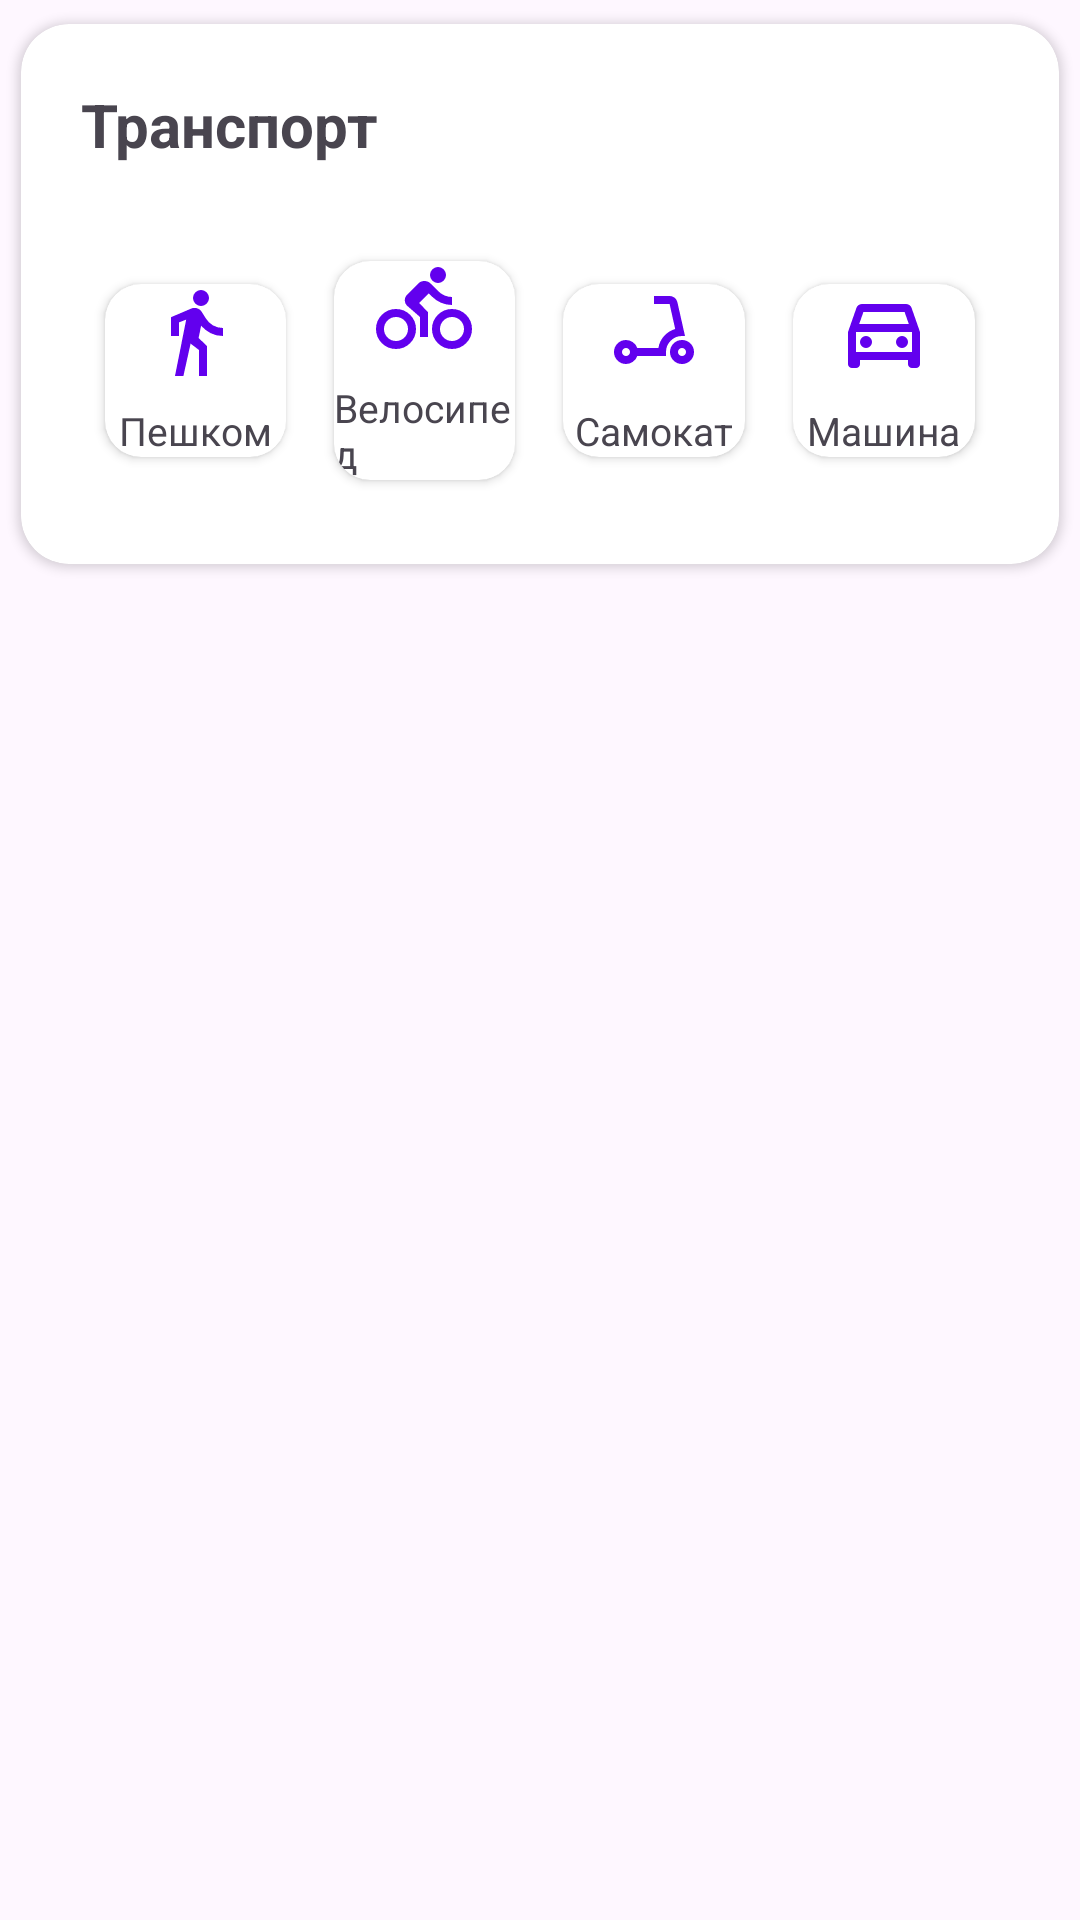

Layout XML and referenced resources for this Android screen:
<!-- AndroidManifest.xml: application theme Theme.OrderDistributionService -->
<!-- res/layout/transport_cell.xml -->
<?xml version="1.0" encoding="utf-8"?>
<androidx.constraintlayout.widget.ConstraintLayout xmlns:android="http://schemas.android.com/apk/res/android"
    xmlns:app="http://schemas.android.com/apk/res-auto"
    xmlns:tools="http://schemas.android.com/tools"
    android:layout_width="match_parent"
    android:layout_height="wrap_content">

    <androidx.cardview.widget.CardView
        android:layout_width="match_parent"
        android:layout_height="wrap_content"
        app:cardCornerRadius="16dp"
        app:cardElevation="2dp"
        app:cardUseCompatPadding="true"
        tools:ignore="MissingConstraints">

        <LinearLayout
            android:layout_width="match_parent"
            android:layout_height="wrap_content"
            android:orientation="vertical"
            android:padding="20dp">

            <TextView
                android:layout_width="match_parent"
                android:layout_height="wrap_content"
                android:layout_marginBottom="24dp"
                android:gravity="left"
                android:text="Транспорт"
                android:textSize="20sp"
                android:textStyle="bold" />

            <LinearLayout
                android:layout_width="match_parent"
                android:layout_height="wrap_content"
                android:gravity="center"
                android:orientation="horizontal"
                android:weightSum="4">

                <androidx.cardview.widget.CardView
                    android:layout_width="0dp"
                    android:layout_height="wrap_content"
                    android:layout_margin="8dp"
                    android:layout_weight="1"
                    android:clickable="true"
                    android:focusable="true"
                    android:foreground="?attr/selectableItemBackground"
                    app:cardCornerRadius="12dp">

                    <LinearLayout
                        android:layout_width="match_parent"
                        android:layout_height="wrap_content"
                        android:gravity="center"
                        android:orientation="vertical">

                        <ImageView
                            android:layout_width="32dp"
                            android:layout_height="32dp"
                            android:src="@drawable/walk" />

                        <TextView
                            android:layout_width="wrap_content"
                            android:layout_height="wrap_content"
                            android:layout_marginTop="8dp"
                            android:text="Пешком"
                            android:textSize="13sp" />

                    </LinearLayout>
                </androidx.cardview.widget.CardView>

                <androidx.cardview.widget.CardView
                    android:layout_width="0dp"
                    android:layout_height="wrap_content"
                    android:layout_margin="8dp"
                    android:layout_weight="1"
                    android:clickable="true"
                    android:focusable="true"
                    android:foreground="?attr/selectableItemBackground"
                    app:cardCornerRadius="12dp">

                    <LinearLayout
                        android:layout_width="match_parent"
                        android:layout_height="wrap_content"
                        android:gravity="center"
                        android:orientation="vertical">

                        <ImageView
                            android:layout_width="32dp"
                            android:layout_height="32dp"
                            android:src="@drawable/bike" />

                        <TextView
                            android:layout_width="wrap_content"
                            android:layout_height="wrap_content"
                            android:layout_marginTop="8dp"
                            android:text="Велосипед"
                            android:textSize="13sp" />

                    </LinearLayout>
                </androidx.cardview.widget.CardView>

                <androidx.cardview.widget.CardView
                    android:layout_width="0dp"
                    android:layout_height="wrap_content"
                    android:layout_margin="8dp"
                    android:layout_weight="1"
                    android:clickable="true"
                    android:focusable="true"
                    android:foreground="?attr/selectableItemBackground"
                    app:cardCornerRadius="12dp">

                    <LinearLayout
                        android:layout_width="match_parent"
                        android:layout_height="wrap_content"
                        android:gravity="center"
                        android:orientation="vertical">

                        <ImageView
                            android:layout_width="32dp"
                            android:layout_height="32dp"
                            android:src="@drawable/scooter" />

                        <TextView
                            android:layout_width="wrap_content"
                            android:layout_height="wrap_content"
                            android:layout_marginTop="8dp"
                            android:text="Самокат"
                            android:textSize="13sp" />

                    </LinearLayout>
                </androidx.cardview.widget.CardView>

                <androidx.cardview.widget.CardView
                    android:layout_width="0dp"
                    android:layout_height="wrap_content"
                    android:layout_margin="8dp"
                    android:layout_weight="1"
                    android:clickable="true"
                    android:focusable="true"
                    android:foreground="?attr/selectableItemBackground"
                    app:cardCornerRadius="12dp">

                    <LinearLayout
                        android:layout_width="match_parent"
                        android:layout_height="wrap_content"
                        android:gravity="center"
                        android:orientation="vertical">

                        <ImageView
                            android:layout_width="32dp"
                            android:layout_height="32dp"
                            android:src="@drawable/car" />

                        <TextView
                            android:layout_width="wrap_content"
                            android:layout_height="wrap_content"
                            android:layout_marginTop="8dp"
                            android:text="Машина"
                            android:textSize="13sp" />

                    </LinearLayout>
                </androidx.cardview.widget.CardView>

            </LinearLayout>

        </LinearLayout>

    </androidx.cardview.widget.CardView>

</androidx.constraintlayout.widget.ConstraintLayout>
<!-- resources referenced by this layout -->
<resources>
  <!-- drawable bike (drawable) -->
  <vector xmlns:android="http://schemas.android.com/apk/res/android"
      android:width="24dp"
      android:height="24dp"
      android:viewportWidth="960"
      android:viewportHeight="960">
    <path
        android:pathData="M200,880q-83,0 -141.5,-58.5T0,680q0,-83 58.5,-141.5T200,480q83,0 141.5,58.5T400,680q0,83 -58.5,141.5T200,880ZM285,765q35,-35 35,-85t-35,-85q-35,-35 -85,-35t-85,35q-35,35 -35,85t35,85q35,35 85,35t85,-35ZM440,760v-200L312,448q-12,-11 -18,-25.5t-6,-30.5q0,-16 6.5,-30.5T312,336l112,-112q12,-12 27.5,-18t32.5,-6q17,0 32.5,6t27.5,18l76,76q28,28 64,44t76,16v80q-57,0 -108.5,-22T560,356l-32,-32 -96,96 88,92v248h-80ZM563.5,196.5Q540,173 540,140t23.5,-56.5Q587,60 620,60t56.5,23.5Q700,107 700,140t-23.5,56.5Q653,220 620,220t-56.5,-23.5ZM760,880q-83,0 -141.5,-58.5T560,680q0,-83 58.5,-141.5T760,480q83,0 141.5,58.5T960,680q0,83 -58.5,141.5T760,880ZM845,765q35,-35 35,-85t-35,-85q-35,-35 -85,-35t-85,35q-35,35 -35,85t35,85q35,35 85,35t85,-35Z"
        android:fillColor="#6200EE"/>
  </vector>
  <!-- drawable car (drawable) -->
  <vector xmlns:android="http://schemas.android.com/apk/res/android"
      android:width="24dp"
      android:height="24dp"
      android:viewportWidth="960"
      android:viewportHeight="960">
    <path
        android:pathData="M240,760v40q0,17 -11.5,28.5T200,840h-40q-17,0 -28.5,-11.5T120,800v-320l84,-240q6,-18 21.5,-29t34.5,-11h440q19,0 34.5,11t21.5,29l84,240v320q0,17 -11.5,28.5T800,840h-40q-17,0 -28.5,-11.5T720,800v-40L240,760ZM232,400h496l-42,-120L274,280l-42,120ZM200,480v200,-200ZM300,640q25,0 42.5,-17.5T360,580q0,-25 -17.5,-42.5T300,520q-25,0 -42.5,17.5T240,580q0,25 17.5,42.5T300,640ZM660,640q25,0 42.5,-17.5T720,580q0,-25 -17.5,-42.5T660,520q-25,0 -42.5,17.5T600,580q0,25 17.5,42.5T660,640ZM200,680h560v-200L200,480v200Z"
        android:fillColor="#6200EE"/>
  </vector>
  <!-- drawable scooter (drawable) -->
  <vector xmlns:android="http://schemas.android.com/apk/res/android"
      android:width="24dp"
      android:height="24dp"
      android:viewportWidth="960"
      android:viewportHeight="960">
    <path
        android:pathData="M788.5,708.5Q800,697 800,680t-11.5,-28.5Q777,640 760,640t-28.5,11.5Q720,663 720,680t11.5,28.5Q743,720 760,720t28.5,-11.5ZM760,800q-50,0 -85,-35t-35,-85q0,-50 35,-85t85,-35q50,0 85,35t35,85q0,50 -35,85t-85,35ZM228.5,708.5Q240,697 240,680t-11.5,-28.5Q217,640 200,640t-28.5,11.5Q160,663 160,680t11.5,28.5Q183,720 200,720t28.5,-11.5ZM200,800q-50,0 -85,-35t-35,-85q0,-50 35,-85t85,-35q38,0 69,22t44,58h211q11,-69 56.5,-119.5T692,450l-56,-250L480,200v-80h156q28,0 50,17t28,45l76,338h-30q-66,0 -113,47t-47,113v40L313,720q-13,36 -44,58t-69,22Z"
        android:fillColor="#6200EE"/>
  </vector>
  <!-- drawable walk (drawable) -->
  <vector xmlns:android="http://schemas.android.com/apk/res/android"
      android:width="24dp"
      android:height="24dp"
      android:viewportWidth="960"
      android:viewportHeight="960">
    <path
        android:pathData="m280,920 l112,-564 -72,28v136h-80v-188l202,-86q14,-6 29.5,-7t29.5,4q14,5 26.5,14t20.5,23l40,64q26,42 70.5,69T760,440v80q-70,0 -125,-29t-94,-74l-25,123 84,80v300h-80v-260l-84,-64 -72,324h-84ZM483.5,196.5Q460,173 460,140t23.5,-56.5Q507,60 540,60t56.5,23.5Q620,107 620,140t-23.5,56.5Q573,220 540,220t-56.5,-23.5Z"
        android:fillColor="#6200EE"/>
  </vector>
  <style name="Theme.OrderDistributionService" parent="Base.Theme.OrderDistributionService" />
  <style name="Base.Theme.OrderDistributionService" parent="Theme.Material3.DayNight.NoActionBar">
          
          
      </style>
</resources>
